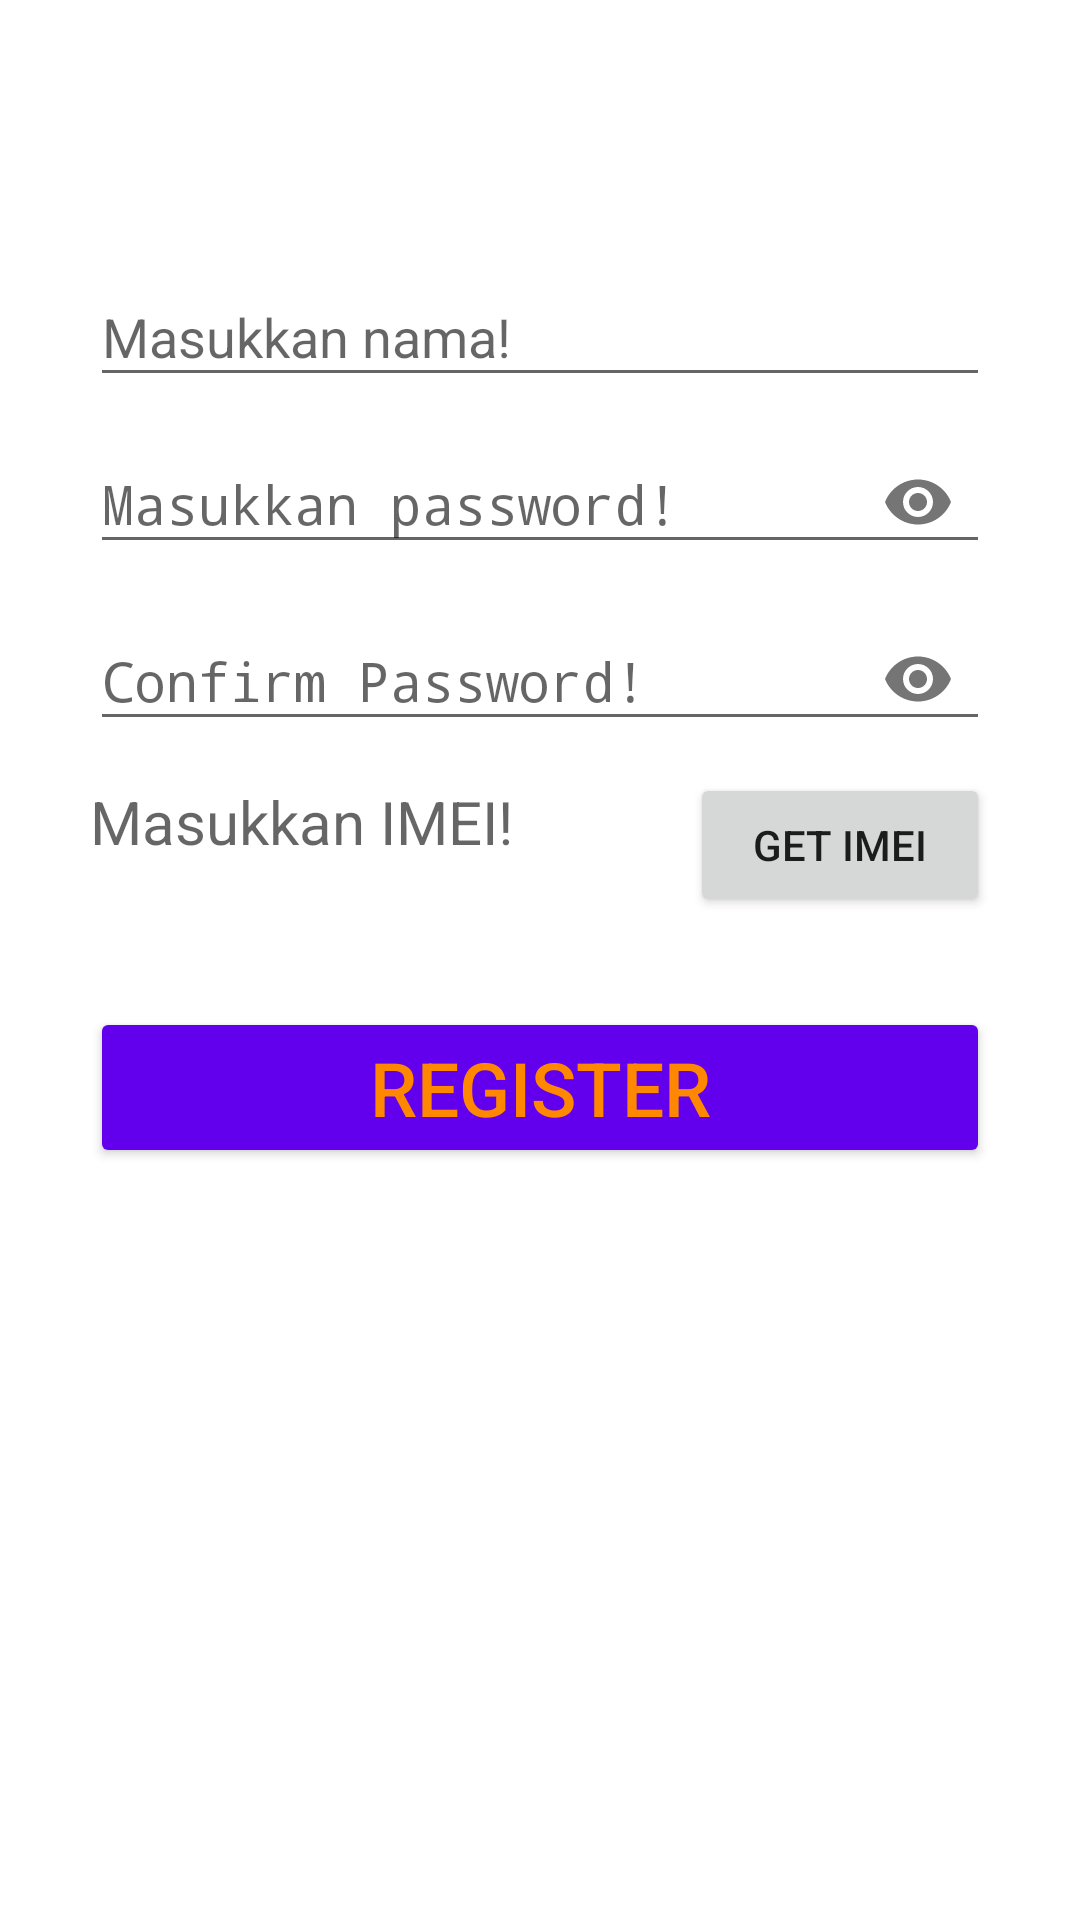

The Android layout XML behind this screen, and the referenced resources:
<!-- AndroidManifest.xml: activity theme AppThemeRegist -->
<!-- res/layout/activity_register.xml -->
<?xml version="1.0" encoding="utf-8"?>
<LinearLayout
    xmlns:android="http://schemas.android.com/apk/res/android"
    xmlns:app="http://schemas.android.com/apk/res-auto"
    xmlns:tools="http://schemas.android.com/tools"
    android:layout_width="match_parent"
    android:layout_height="wrap_content"
    android:orientation="vertical"
    android:paddingLeft="30dp"
    android:paddingRight="30dp"
    android:paddingTop="80dp"
    android:background="@color/cardview_light_background"

    tools:context=".RegisterActivity">

    <com.google.android.material.textfield.TextInputLayout
        android:layout_width="match_parent"
        android:layout_height="wrap_content">
        <EditText
            android:id="@+id/name"
            android:hint="Masukkan nama!"
            android:inputType="textPersonName"
            android:layout_width="match_parent"
            android:layout_height="wrap_content"/>
    </com.google.android.material.textfield.TextInputLayout>

    <com.google.android.material.textfield.TextInputLayout
        android:layout_width="match_parent"
        android:layout_height="wrap_content"
        app:passwordToggleEnabled="true">
        <EditText
            android:id="@+id/password"
            android:hint="Masukkan password!"
            android:inputType="textPassword"
            android:layout_width="match_parent"
            android:layout_height="wrap_content"/>
    </com.google.android.material.textfield.TextInputLayout>

    <com.google.android.material.textfield.TextInputLayout
        android:layout_width="match_parent"
        android:layout_height="wrap_content"
        app:passwordToggleEnabled="true">
        <EditText
            android:id="@+id/c_password"
            android:hint="Confirm Password!"
            android:inputType="textPassword"
            android:layout_width="match_parent"
            android:layout_height="wrap_content"/>
    </com.google.android.material.textfield.TextInputLayout>

    <com.google.android.material.textfield.TextInputLayout
        android:layout_width="match_parent"
        android:layout_height="wrap_content">
        <TextView
            android:id="@+id/noIMEI"
            android:layout_marginTop="10dp"
            android:hint="Masukkan IMEI!"
            android:textSize="20dp"
            android:layout_width="match_parent"
            android:layout_height="wrap_content"/>
    </com.google.android.material.textfield.TextInputLayout>

    <Button
        android:id="@+id/getIMEI"
        android:text="Get IMEI"
        android:layout_width="100dp"
        android:layout_height="wrap_content"
        android:layout_gravity="right"
        android:layout_marginTop="-30dp"/>
    <ProgressBar
        android:id="@+id/loading"
        android:layout_marginTop="30dp"
        android:visibility="gone"
        android:layout_width="match_parent"
        android:layout_height="wrap_content"/>

    <Button
        android:id="@+id/btn_regist"
        android:backgroundTint="@color/colorPrimary"
        android:textColor="@android:color/holo_orange_dark"
        android:text="Register"
        android:textSize="25dp"
        android:layout_width="match_parent"
        android:layout_height="wrap_content"
        android:layout_marginTop="30dp"/>
</LinearLayout>
<!-- resources referenced by this layout -->
<resources>
  <style name="AppThemeRegist" parent="Theme.AppCompat.Light.DarkActionBar">
          <item name="colorPrimary">@color/colorPrimary2</item>
          <item name="colorPrimaryDark">@color/colorPrimaryDark2</item>
          <item name="colorAccent">@color/colorAccent</item>
      </style>
  <!-- not gathered from this repository: default colours our renderer supplied (Android Studio template values) -->
  <color name="colorPrimary">#FF6200EE</color>
  <color name="colorAccent">#FF03DAC5</color>
</resources>
